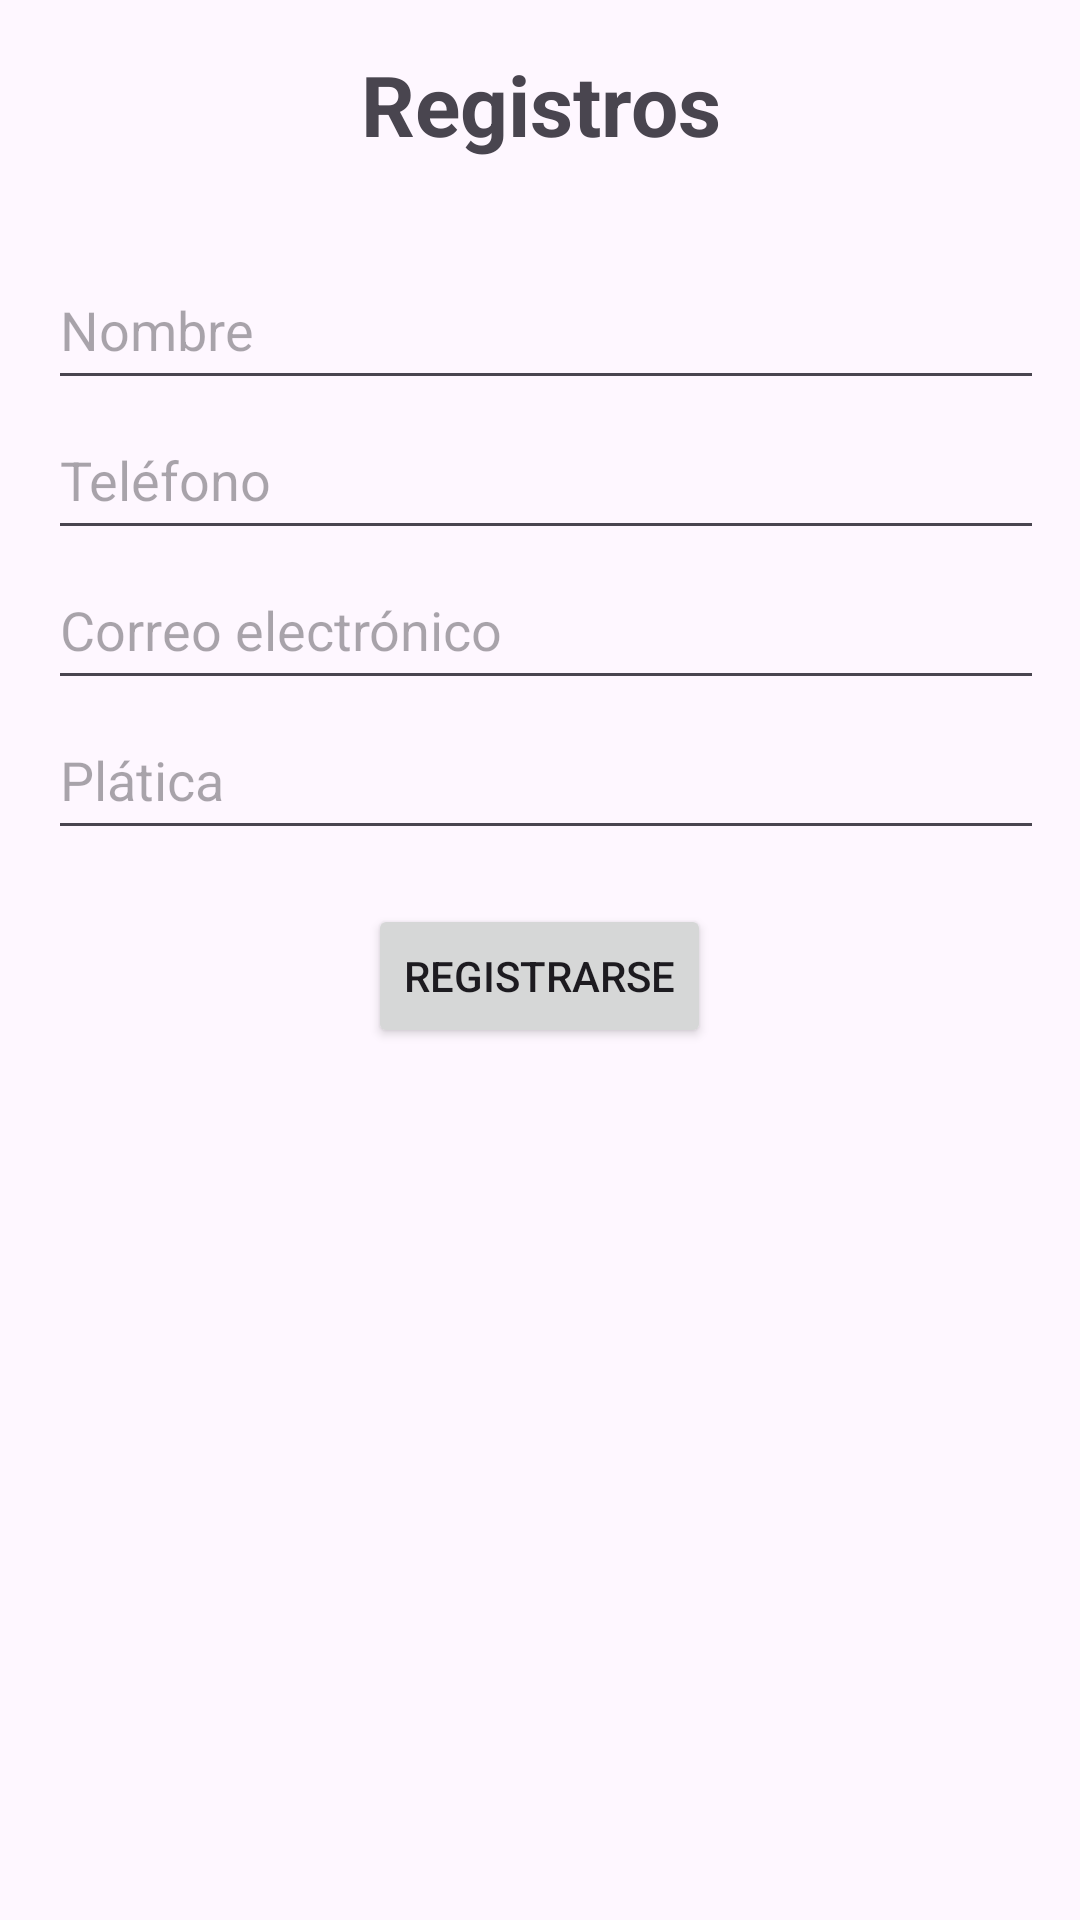

Write the Android layout XML for this screen, with the resource values it uses.
<!-- AndroidManifest.xml: application theme Theme.Dialogo -->
<!-- res/layout/activity_main2.xml -->
<?xml version="1.0" encoding="utf-8"?>
<LinearLayout xmlns:android="http://schemas.android.com/apk/res/android"
    android:layout_width="match_parent"
    android:layout_height="match_parent"
    android:orientation="vertical"
    android:padding="16dp">

    <TextView
        android:layout_width="300dp"
        android:layout_height="wrap_content"
        android:layout_gravity="center"
        android:gravity="center"
        android:text="Registros"
        android:textSize="28dp"
        android:textStyle="bold"/>


    <EditText
        android:id="@+id/etNombre"
        android:layout_width="360dp"
        android:layout_height="50sp"
        android:layout_marginTop="30sp"
        android:hint="Nombre" />

    <EditText
        android:id="@+id/etTelefono"
        android:layout_width="360dp"
        android:layout_height="50sp"
        android:hint="Teléfono"/>

    <EditText
        android:id="@+id/etCorreo"
        android:layout_width="360dp"
        android:layout_height="50sp"
        android:hint="Correo electrónico"
        />

    <EditText
        android:id="@+id/etPlatica"
        android:layout_width="360dp"
        android:layout_height="50sp"
        android:hint="Plática"
        />



    <Button
        android:id="@+id/btnRegistrar"
        android:layout_width="wrap_content"
        android:layout_height="wrap_content"
        android:layout_marginTop="18sp"
        android:layout_gravity="center_horizontal"
        android:onClick="Registrar"
        android:text="Registrarse" />



</LinearLayout>
<!-- resources referenced by this layout -->
<resources>
  <style name="Theme.Dialogo" parent="Base.Theme.Dialogo" />
  <style name="Base.Theme.Dialogo" parent="Theme.Material3.DayNight.NoActionBar">
          
          
      </style>
</resources>
